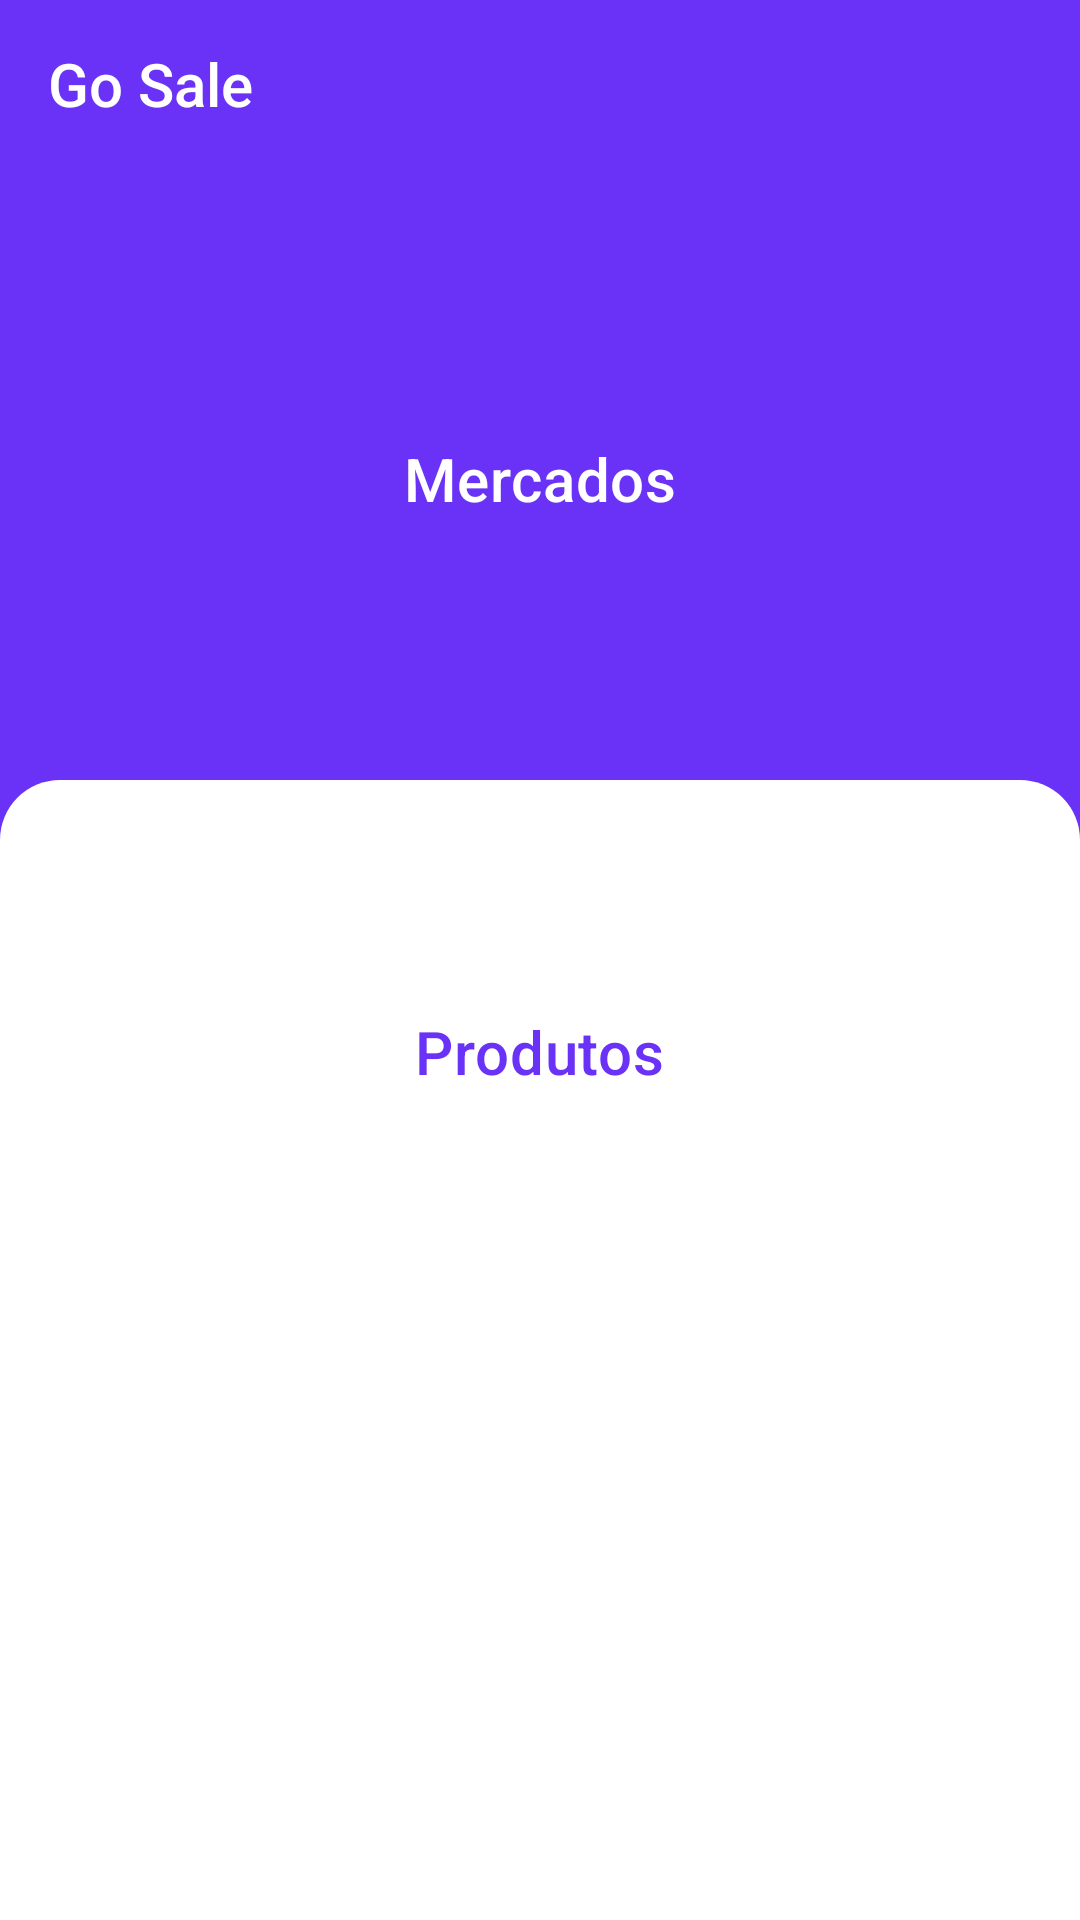

Write the Android layout XML for this screen, with the resource values it uses.
<!-- AndroidManifest.xml: application theme GoTheme -->
<!-- res/layout/activity_market.xml -->
<?xml version="1.0" encoding="utf-8"?>
<androidx.constraintlayout.widget.ConstraintLayout
    android:layout_width="match_parent"
    android:layout_height="match_parent"
    android:background="@color/colorPrimary"
    tools:context=".ui.market.MarketActivity"
    xmlns:tools="http://schemas.android.com/tools"
    xmlns:app="http://schemas.android.com/apk/res-auto"
    xmlns:android="http://schemas.android.com/apk/res/android">

    <include
        android:id="@+id/toolbar"
        layout="@layout/widget_toolbar" />

    <androidx.constraintlayout.widget.ConstraintLayout
        android:id="@+id/linear_layout"
        android:orientation="vertical"
        android:layout_marginTop="@dimen/height_card"

        android:layout_width="match_parent"
        android:layout_height="match_parent"
        android:background="@drawable/card_shape">

        
        <TextView
            android:id="@+id/products"

            style="@style/TextAppearance.MaterialComponents.Headline6"
            android:layout_width="wrap_content"
            android:layout_height="wrap_content"
            android:layout_gravity="center"
            android:layout_marginBottom="@dimen/margin_text_16dp"
            android:text="@string/products"
            android:textColor="@color/colorPrimary"
            app:layout_constraintBottom_toTopOf="@+id/recycler_products"
            app:layout_constraintEnd_toEndOf="@+id/recycler_products"
            app:layout_constraintStart_toStartOf="@+id/recycler_products" />

        <androidx.recyclerview.widget.RecyclerView
            android:id="@+id/recycler_products"
            android:layout_width="match_parent"
            android:layout_height="match_parent"
            android:layout_marginStart="@dimen/margin_text_16dp"
            android:layout_marginTop="@dimen/margin_text_120dp"
            android:layout_marginEnd="@dimen/margin_text_16dp"
            app:layout_constraintEnd_toEndOf="parent"
            app:layout_constraintStart_toStartOf="parent"
            app:layout_constraintTop_toTopOf="parent" />
    </androidx.constraintlayout.widget.ConstraintLayout>

    
    <TextView
        android:id="@+id/markets"

        android:textAlignment="center"
        android:text="@string/markets"
        android:layout_marginTop="@dimen/margin_text_90dp"
        android:layout_marginEnd="@dimen/margin_text_16dp"
        android:layout_marginStart="@dimen/margin_text_16dp"
        android:layout_width="wrap_content"
        android:layout_height="wrap_content"
        android:textColor="@color/colorAccent"
        app:layout_constraintEnd_toEndOf="parent"
        app:layout_constraintStart_toStartOf="parent"
        app:layout_constraintTop_toBottomOf="@+id/toolbar"
        style="@style/TextAppearance.MaterialComponents.Headline6" />

    <androidx.recyclerview.widget.RecyclerView
        android:id="@+id/recycler_markets"
        android:layout_height="@dimen/margin_text_150dp"
        android:layout_marginEnd="@dimen/margin_text_16dp"
        android:layout_marginTop="@dimen/margin_text_260dp"
        android:layout_marginStart="@dimen/margin_text_16dp"
        android:layout_width="match_parent"
        app:layout_constraintEnd_toEndOf="parent"
        app:layout_constraintTop_toTopOf="parent"
        app:layout_constraintBottom_toTopOf="@+id/linear_layout"
        app:layout_constraintStart_toStartOf="@+id/linear_layout">

    </androidx.recyclerview.widget.RecyclerView>

</androidx.constraintlayout.widget.ConstraintLayout>
<!-- res/layout/widget_toolbar.xml (included above) -->
<?xml version="1.0" encoding="utf-8"?>
<RelativeLayout
    xmlns:android="http://schemas.android.com/apk/res/android"
    xmlns:app="http://schemas.android.com/apk/res-auto"
    android:layout_width="match_parent"
    android:layout_height="wrap_content">

    <Toolbar
        style="@style/GoToolbar"
        android:title="@string/app_name"
        android:layout_width="match_parent"
        android:layout_height="wrap_content"
        android:minHeight="?attr/actionBarSize"
        android:titleTextColor="@color/colorAccent"
        android:background="@color/colorTransparent"/>

</RelativeLayout>
<!-- resources referenced by this layout -->
<resources>
  <color name="colorAccent">#ffffff</color>
  <color name="colorPrimary">#6932f6</color>
  <dimen name="height_card">
          260dp
      </dimen>
  <dimen name="margin_text_120dp">
          120dp
      </dimen>
  <dimen name="margin_text_150dp">
          150dp
      </dimen>
  <dimen name="margin_text_16dp">
          16dp
      </dimen>
  <dimen name="margin_text_260dp">
          260dp
      </dimen>
  <dimen name="margin_text_90dp">
          90dp
      </dimen>
  <!-- drawable card_shape (drawable) -->
  <?xml version="1.0" encoding="utf-8"?>
  <shape
      xmlns:android="http://schemas.android.com/apk/res/android"
      android:shape="rectangle">
  
      <corners
          android:topLeftRadius="@dimen/corner_radius_background_shape"
          android:topRightRadius="@dimen/corner_radius_background_shape"/>
      <solid
          android:color="@color/colorAccent"/>
  </shape>
  <string name="app_name">Go Sale</string>
  <string name="markets">Mercados</string>
  <string name="products">Produtos</string>
  <style name="GoToolbar" parent="Widget.AppCompat.Toolbar">
          <item name="titleTextAppearance">@style/GoToolbar.Title</item>
      </style>
  <style name="GoTheme" parent="Theme.AppCompat.Light.NoActionBar">
          
          <item name="colorPrimary">@color/colorPrimary</item>
          <item name="colorPrimaryDark">@color/colorPrimaryDark</item>
          <item name="colorAccent">@color/colorAccent</item>
  
          
          <item name="android:statusBarColor">@color/colorPrimary</item>
          <item name="toolbarStyle">@style/GoToolbar</item>
      </style>
  <dimen name="corner_radius_background_shape">
          20dp
      </dimen>
  <style name="GoToolbar.Title" parent="TextAppearance.AppCompat.Title">
          <item name="android:textColor">@color/colorPrimary</item>
      </style>
  <color name="colorPrimaryDark">#292929</color>
</resources>
